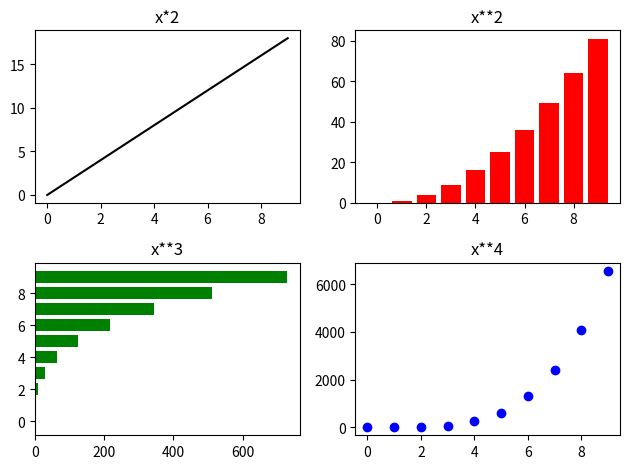

The matplotlib source for this figure:
import matplotlib.pyplot as plt
import numpy as np

# Figure = the entire canvas
# Ax     = A single plot (subplot)

# print(plt.subplots(3, 2))


figure, axes = plt.subplots(2, 2) 

x = np.array([0, 1, 2, 3, 4, 5, 6, 7, 8, 9])

axes[0, 0].plot(x, x*2, color = "black")
axes[0, 0].set_title ("x*2")

axes[0, 1].bar(x, x**2, color = "red")
axes[0, 1].set_title ("x**2")

axes[1, 0].barh(x, x**3, color = "green")
axes[1, 0].set_title ("x**3")

axes[1, 1].scatter(x, x**4, color = "blue")
axes[1, 1].set_title ("x**4")

plt.tight_layout()
plt.show()
